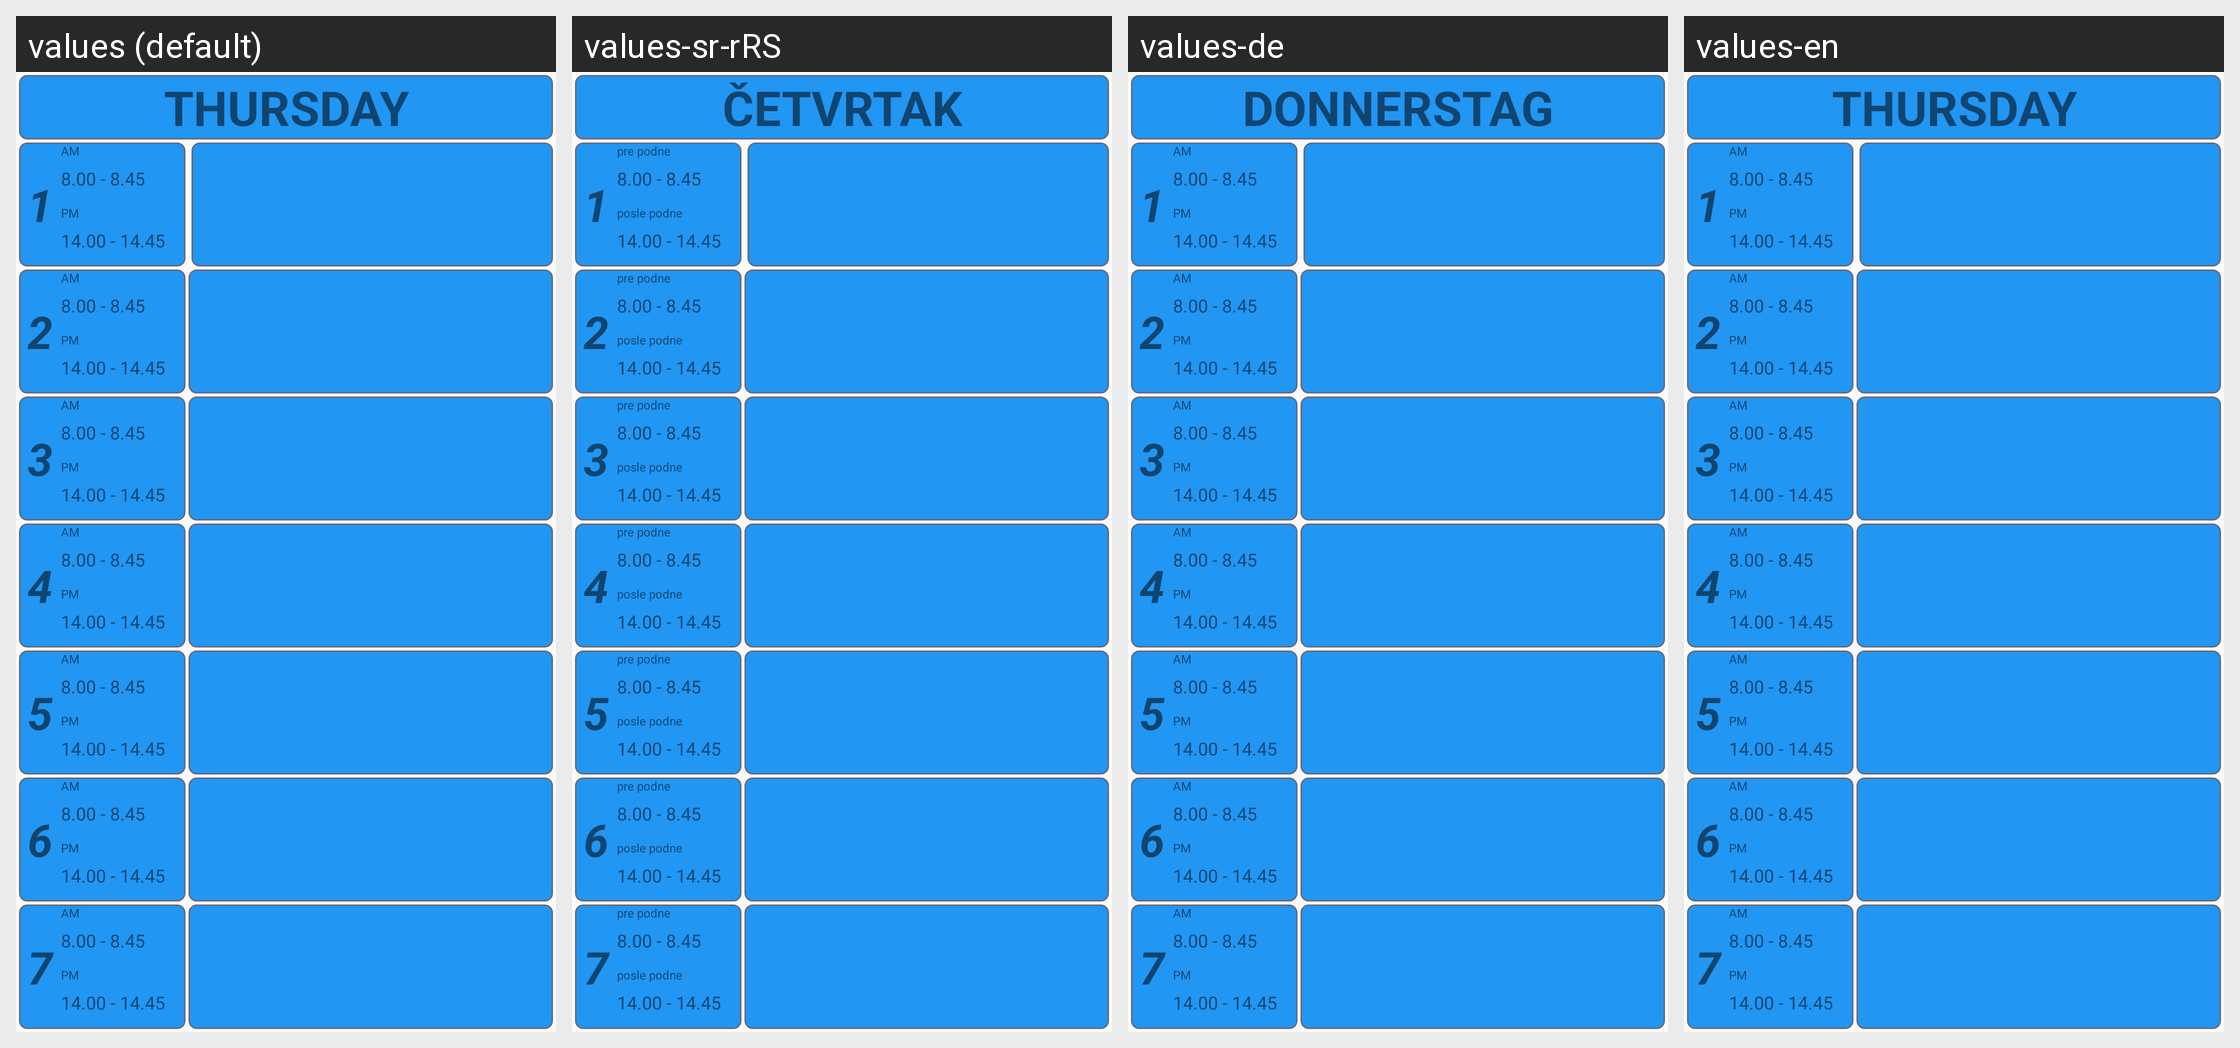

Strings drawn on this Android screen and how each of the app's shown locales translates them:
Android screen res/layout/fragment_thursday.xml rendered under 4 locales, left to right: values (default), values-sr-rRS, values-de, values-en. Device: Nexus 5 (rendered at 1080×1920; each locale shown at half size, 540×960, under a caption strip naming it); theme AppTheme.NoActionBar.
Strings drawn on this screen, with the default value and each locale's value (text and hints the layout hard-codes, and strings that could not be matched under every locale, appear in the picture but are not listed):

thursday
  values: THURSDAY
  values-sr-rRS: ČETVRTAK
  values-de: DONNERSTAG
  values-en: THURSDAY

am
  values: AM
  values-sr-rRS: pre podne
  values-de: AM
  values-en: AM

pm
  values: PM
  values-sr-rRS: posle podne
  values-de: PM
  values-en: PM
